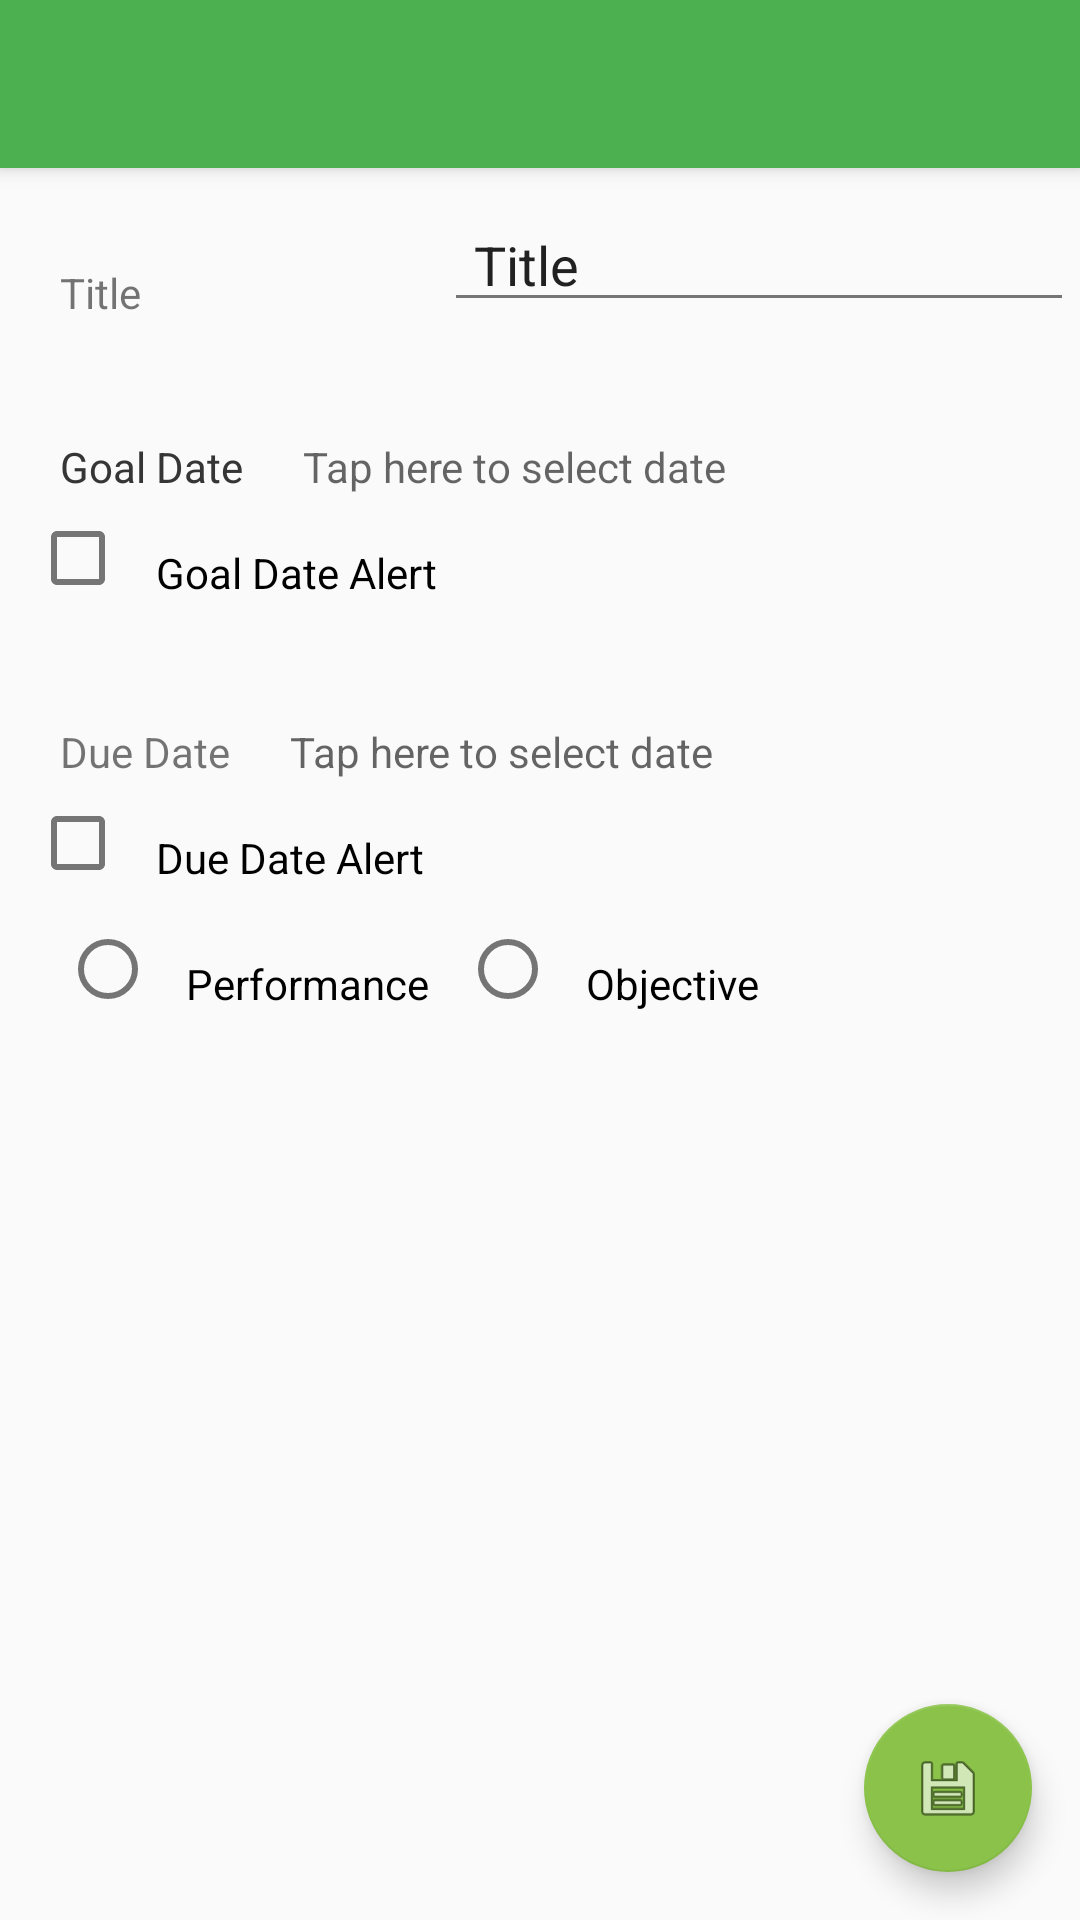

Write the Android layout XML for this screen, with the resource values it uses.
<!-- AndroidManifest.xml: activity theme AppTheme.NoActionBar -->
<!-- res/layout/activity_assessment_detail.xml -->
<?xml version="1.0" encoding="utf-8"?>
<android.support.design.widget.CoordinatorLayout xmlns:android="http://schemas.android.com/apk/res/android"
    xmlns:app="http://schemas.android.com/apk/res-auto"
    xmlns:tools="http://schemas.android.com/tools"
    android:layout_width="match_parent"
    android:layout_height="match_parent"
    tools:context="com.example.term.termmanager.AssessmentDetailActivity">

    <android.support.design.widget.AppBarLayout
        android:layout_width="match_parent"
        android:layout_height="wrap_content"
        android:theme="@style/AppTheme.AppBarOverlay">

        <android.support.v7.widget.Toolbar
            android:id="@+id/toolbar"
            android:layout_width="match_parent"
            android:layout_height="?attr/actionBarSize"
            android:background="?attr/colorPrimary"
            app:popupTheme="@style/AppTheme.PopupOverlay" />

    </android.support.design.widget.AppBarLayout>

    <include layout="@layout/content_assessment_detail" />

    <android.support.design.widget.FloatingActionButton
        android:id="@+id/fab"
        android:layout_width="wrap_content"
        android:layout_height="wrap_content"
        android:layout_gravity="bottom|end"
        android:layout_margin="@dimen/fab_margin"
        app:srcCompat="@android:drawable/ic_menu_save" />

</android.support.design.widget.CoordinatorLayout>
<!-- res/layout/content_assessment_detail.xml (included above) -->
<?xml version="1.0" encoding="utf-8"?>
<android.support.constraint.ConstraintLayout xmlns:android="http://schemas.android.com/apk/res/android"
    xmlns:app="http://schemas.android.com/apk/res-auto"
    xmlns:tools="http://schemas.android.com/tools"
    android:layout_width="match_parent"
    android:layout_height="match_parent"
    app:layout_behavior="@string/appbar_scrolling_view_behavior"
    tools:context="com.example.term.termmanager.AssessmentDetailActivity"
    tools:showIn="@layout/activity_assessment_detail">

    <include layout="@layout/assessment_detail_layout" />

</android.support.constraint.ConstraintLayout>
<!-- res/layout/assessment_detail_layout.xml (included above) -->
<?xml version="1.0" encoding="utf-8"?>
<android.support.constraint.ConstraintLayout xmlns:android="http://schemas.android.com/apk/res/android"
    xmlns:tools="http://schemas.android.com/tools"
    android:layout_width="match_parent"
    android:layout_height="match_parent">

    <RelativeLayout
        android:layout_width="368dp"
        android:layout_height="495dp"
        android:paddingLeft="10dp"
        android:paddingRight="10dp"
        android:paddingTop="10dp"
        tools:layout_editor_absoluteX="8dp"
        tools:layout_editor_absoluteY="8dp">

        <TextView
            android:id="@+id/textView6"
            android:layout_width="wrap_content"
            android:layout_height="wrap_content"
            android:layout_below="@+id/assessment_title_label"
            android:layout_marginTop="29dp"
            android:paddingLeft="10dp"
            android:paddingRight="10dp"
            android:paddingTop="10dp"
            android:text="Goal Date" />


        <TextView
            android:id="@+id/assessment_title_label"
            android:layout_width="wrap_content"
            android:layout_height="wrap_content"
            android:layout_alignParentLeft="true"
            android:layout_alignParentStart="true"
            android:layout_alignParentTop="true"
            android:layout_marginTop="12dp"
            android:paddingLeft="10dp"
            android:paddingRight="10dp"
            android:paddingTop="10dp"
            android:text="Title" />

        <EditText
            android:id="@+id/assessment_title_input"
            android:layout_width="wrap_content"
            android:layout_height="wrap_content"
            android:layout_alignParentEnd="true"
            android:layout_alignParentRight="true"
            android:layout_alignParentTop="true"
            android:ems="10"
            android:inputType="textPersonName"
            android:paddingLeft="10dp"
            android:paddingRight="10dp"
            android:paddingTop="10dp"
            android:text="Title" />

        <TextView
            android:id="@+id/textView9"
            android:layout_width="wrap_content"
            android:layout_height="wrap_content"
            android:layout_below="@+id/assessment_title_label"
            android:layout_marginTop="29dp"
            android:paddingLeft="10dp"
            android:paddingRight="10dp"
            android:paddingTop="10dp"
            android:text="Goal Date" />

        <TextView
            android:id="@+id/goal_date_textview"
            android:layout_width="wrap_content"
            android:layout_height="wrap_content"
            android:layout_alignBaseline="@+id/textView9"
            android:layout_toRightOf="@id/textView9"
            android:hint="Tap here to select date"
            android:paddingLeft="10dp"
            android:paddingRight="10dp"
            android:paddingTop="10dp"
            android:tooltipText="Tap here to select Date" />

        <CheckBox
            android:id="@+id/goal_alert_checkbox"
            android:layout_width="wrap_content"
            android:layout_height="wrap_content"
            android:layout_below="@+id/textView9"
            android:layout_marginTop="5dp"
            android:paddingLeft="10dp"
            android:paddingRight="10dp"
            android:paddingTop="10dp"
            android:text="Goal Date Alert" />
        
        <TextView
            android:id="@+id/textView10"
            android:layout_width="wrap_content"
            android:layout_height="wrap_content"
            android:layout_below="@+id/goal_alert_checkbox"
            android:layout_marginTop="29dp"
            android:paddingLeft="10dp"
            android:paddingRight="10dp"
            android:paddingTop="10dp"
            android:text="Due Date" />

        <TextView
            android:id="@+id/due_date_textview"
            android:layout_width="wrap_content"
            android:layout_height="wrap_content"
            android:layout_alignTop="@+id/textView10"
            android:layout_toRightOf="@id/textView10"
            android:hint="Tap here to select date"
            android:paddingLeft="10dp"
            android:paddingRight="10dp"
            android:paddingTop="10dp"
            android:tooltipText="Tap here to select Date" />



        <CheckBox
            android:id="@+id/due_alert_checkbox"
            android:layout_width="wrap_content"
            android:layout_height="wrap_content"
            android:layout_below="@+id/textView10"
            android:layout_marginTop="5dp"
            android:paddingLeft="10dp"
            android:paddingRight="10dp"
            android:paddingTop="10dp"
            android:text="Due Date Alert" />

        <RadioGroup xmlns:android="http://schemas.android.com/apk/res/android"
            android:layout_width="fill_parent"
            android:layout_height="wrap_content"
            android:orientation="horizontal"
            android:layout_alignParentLeft="true"
            android:layout_alignParentStart="true"
            android:layout_below="@+id/due_alert_checkbox"
            android:paddingLeft="10dp"
            android:paddingRight="10dp"
            android:paddingTop="10dp">

            <RadioButton
                android:id="@+id/performance_radio"
                android:layout_width="wrap_content"
                android:layout_height="wrap_content"
                android:paddingLeft="10dp"
                android:paddingRight="10dp"
                android:paddingTop="10dp"
                android:text="Performance" />

            <RadioButton
                android:id="@+id/objective_radio"
                android:layout_width="wrap_content"
                android:paddingLeft="10dp"
                android:paddingRight="10dp"
                android:paddingTop="10dp"
                android:text="Objective" />
        </RadioGroup>

    </RelativeLayout>
</android.support.constraint.ConstraintLayout>
<!-- resources referenced by this layout -->
<resources>
  <dimen name="fab_margin">16dp</dimen>
  <style name="AppTheme.AppBarOverlay" parent="ThemeOverlay.AppCompat.Dark.ActionBar" />
  <style name="AppTheme.PopupOverlay" parent="ThemeOverlay.AppCompat.Light" />
  <style name="AppTheme.NoActionBar">
          <item name="windowActionBar">false</item>
          <item name="windowNoTitle">true</item>
      </style>
</resources>
